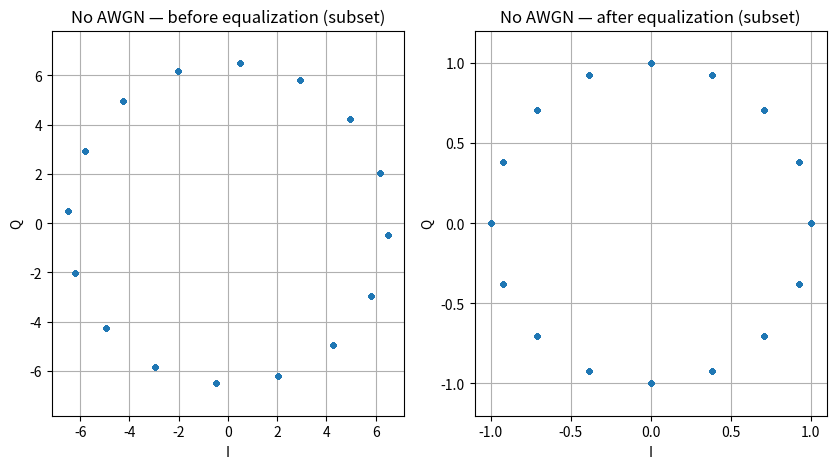
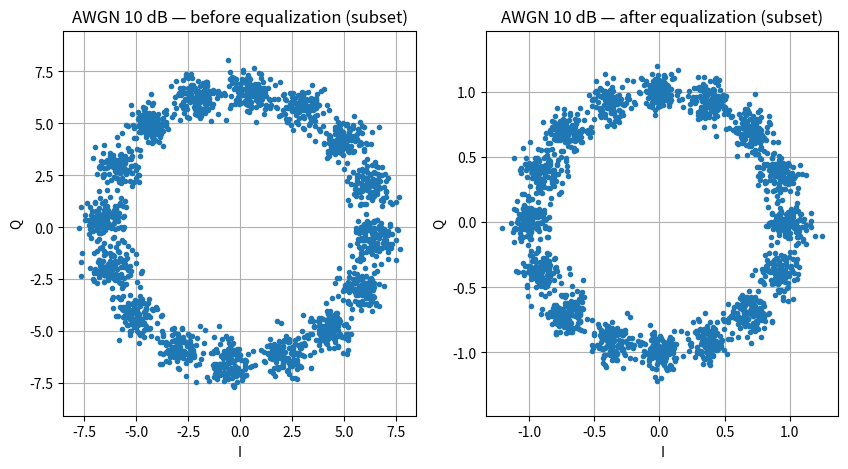
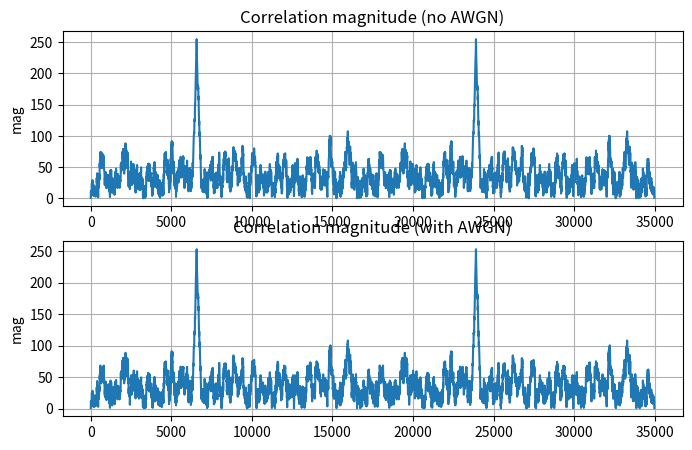
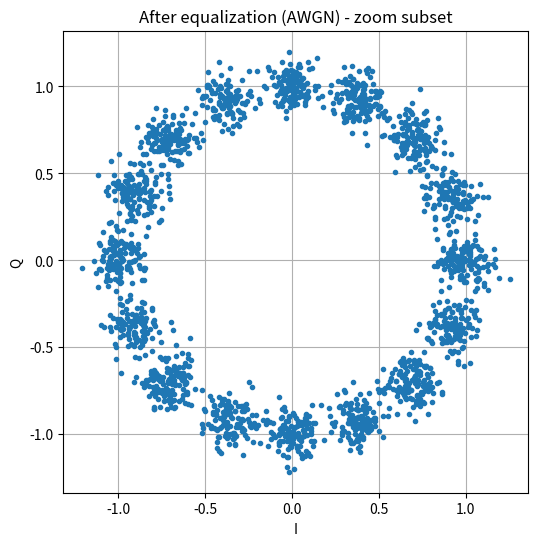
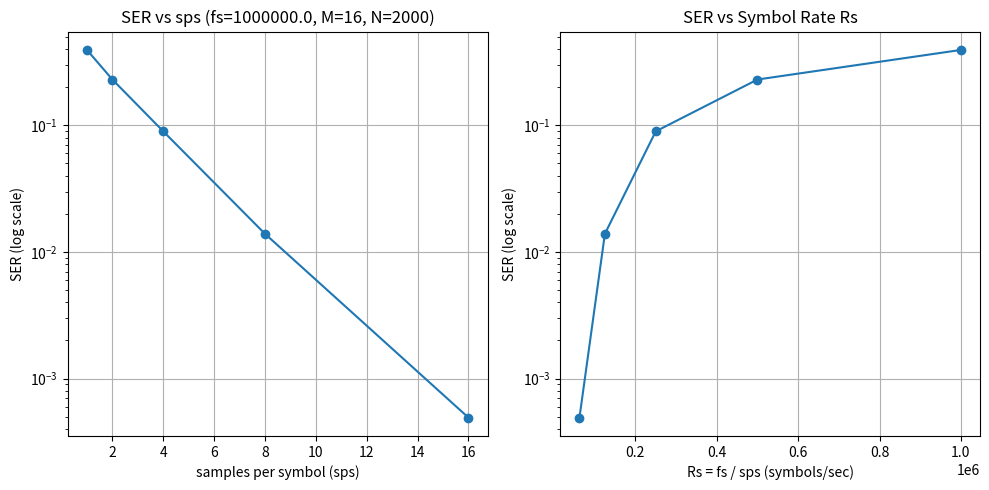
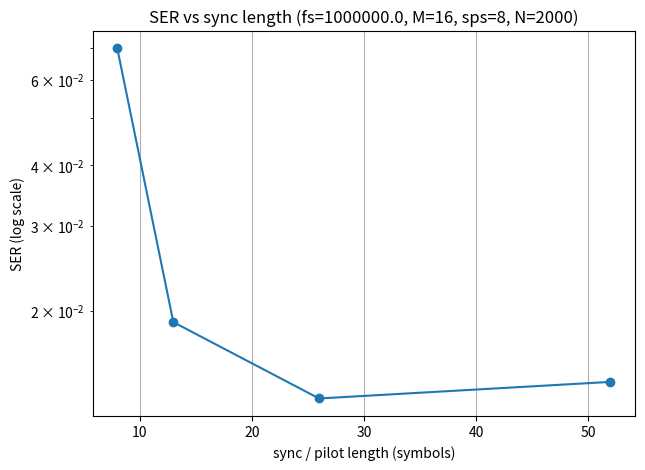
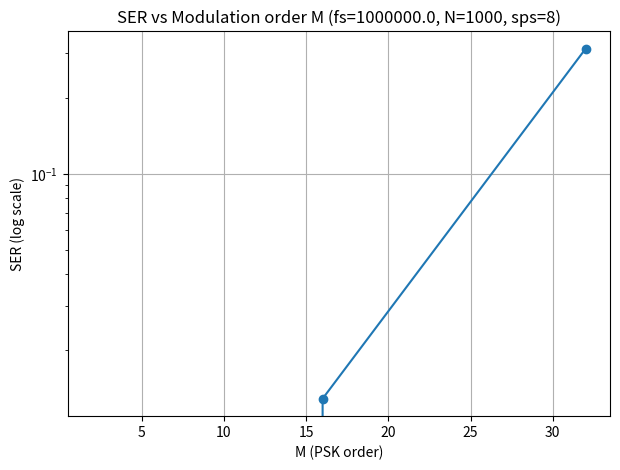
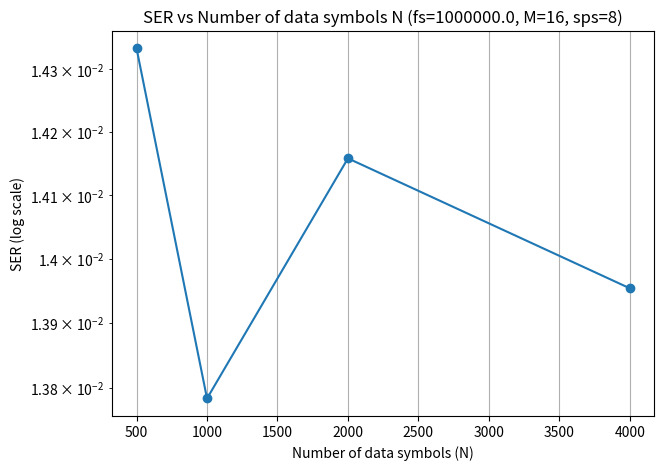

These charts were generated, in order, by the following Python code:
from typing import Any, Dict, Iterable, List, Optional, Tuple
import numpy as np
import matplotlib.pyplot as plt
from math import ceil

# Reproducible randomness when the module is imported/run interactively.
# Individual functions accept seed/rng parameters for repeatability.
np.random.seed(1)

# ---------------- Utility helpers ----------------

def print_snip(name: str, x: Optional[Iterable[Any]]) -> None:
    """
    Print a short diagnostic summary of an array-like value:
      - name
      - dtype and shape
      - first up to 12 elements (formatted compactly)
    This helps when debugging simulation flows without printing huge arrays.
    """
    if x is None:
        return
    x_arr = np.asarray(x)
    N = min(12, x_arr.size)
    xs = x_arr.ravel()[:N]

    def fmt(v: Any) -> str:
        # format complex numbers consistently and real numbers simply
        v = np.asarray(v)
        if np.iscomplexobj(v):
            re = float(np.real(v))
            im = float(np.imag(v))
            return f"{re:.4g}{im:+.4g}j"
        else:
            return f"{float(v):.4g}"

    sample_str = ", ".join(fmt(v) for v in xs)
    print(f"INFO: [{name}] dtype={x_arr.dtype}, shape={x_arr.shape}, first={{ {sample_str} }}")



def pskmod(symbols: Iterable[int], M: int = 2) -> np.ndarray:
    """
    General M-PSK modulator.
    Input:
      - symbols: integer symbols (array-like) expected nominally in 0..M-1.
                 Values are reduced modulo M internally for safety.
      - M: PSK order, e.g. 2,4,8,16...
    Output:
      - complex constellation points on the unit circle:
        exp(1j * 2*pi * k / M)
    Notes:
      - For non-binary inputs (e.g. sync bits with values 0/1), those values map
        to the first M constellation points (so 0->angle 0, 1->angle 2*pi/M).
      - Output type is complex128 for numerical stability.
    """
    syms = np.asarray(symbols).astype(int).ravel()
    syms = np.mod(syms, M)  # wrap around M to be robust to inputs outside 0..M-1
    const = np.exp(1j * 2.0 * np.pi * syms / M)
    return const.astype(np.complex128)


def pskdemod(symbols: Iterable[complex], M: int = 2) -> np.ndarray:
    """
    M-PSK demodulation by minimum Euclidean distance to the M constellation points.
    Returns integer decisions in 0..M-1 for each input complex sample.
    """
    symbols_arr = np.asarray(symbols).ravel().astype(np.complex128)
    # Precompute the M constellation reference points on the unit circle:
    const = np.exp(1j * 2.0 * np.pi * np.arange(M) / M).astype(np.complex128)
    # Compute pairwise differences and choose the nearest constellation point.
    # This is vectorized: diff shape => (num_symbols, M)
    diff = symbols_arr.reshape(-1, 1) - const.reshape(1, -1)
    dist = np.abs(diff)  # Euclidean distance for each candidate
    decisions = np.argmin(dist, axis=1).astype(int)
    return decisions


def awgn(sig: Iterable[complex], snr_db: float, rng: Optional[np.random.RandomState] = None) -> np.ndarray:
    """
    Additive White Gaussian Noise (complex) to a complex signal `sig`.
    - sig: complex array
    - snr_db: desired SNR in dB (signal power to noise power)
    - rng: optional numpy RandomState for reproducibility (uses global np.random if None)
    Returns the noisy signal (complex128).
    """
    if rng is None:
        # use numpy's global RNG (np.random)
        randn = np.random.randn
    else:
        randn = rng.randn

    sig = np.asarray(sig)
    # signal power (average of |s|^2)
    power_signal = np.mean(np.abs(sig)**2)
    snr_linear = 10 ** (snr_db / 10.0)
    noise_power = power_signal / snr_linear
    # for complex noise: real and imaginary parts each have variance = noise_power/2
    noise = np.sqrt(noise_power / 2.0) * (randn(*sig.shape) + 1j * randn(*sig.shape))
    return (sig + noise).astype(np.complex128)


def biterr(a: Iterable[int], b: Iterable[int]) -> Tuple[int, float]:
    """
    Count integer mismatches between two arrays a and b (converted to flattened int arrays).
    Returns (num_errors, bit_error_rate).
    Note: In this code we use symbol errors (not bit-level Hamming) because
    data_bits are symbol indexes (0..M-1). For clarity we call it 'biterr' to match your original.
    """
    a_arr = np.asarray(a).ravel().astype(int)
    b_arr = np.asarray(b).ravel().astype(int)
    if a_arr.size != b_arr.size:
        raise ValueError("biterr: inputs must have the same total size")
    errs = int(np.sum(a_arr != b_arr))
    ber = float(errs) / float(a_arr.size) if a_arr.size > 0 else float('nan')
    return errs, ber


# ---------------- Sync helper and default Barker ----------------
DEFAULT_BARKER13 = np.array([1, 1, 1, 1, 1, -1, -1, 1, 1, -1, 1, -1, 1], dtype=int)


def _make_sync_bits(sync_len_bits: int, barker: np.ndarray = DEFAULT_BARKER13) -> np.ndarray:
    """
    Produce a binary sync bit sequence of length `sync_len_bits` by repeating
    the provided Barker sequence as necessary and converting -1->1, +1->0 convention:
      - the original Barker array contains +1 and -1 entries
      - we map (barker < 0) to 1, others to 0
    This mirrors the original code's behavior and lets the sync be used with
    general M-PSK modulators (where sync bits are 0/1).
    """
    reps = ceil(sync_len_bits / len(barker))
    seq = np.tile(barker, reps)[:sync_len_bits]
    # convert -1 (negative) to 1 and +1 to 0 to get a binary sequence
    return (seq < 0).astype(int)


# ---------------- Single-frame demo (with plotting) ----------------

def run_single_frame_demo(
    Nbits: int = 4000,
    M: int = 2,
    sps: int = 8,
    fs: float = 1e6,
    snr_db: float = 10,
    sync_barker13: Optional[np.ndarray] = None,
    ch_pilot_len_bits: int = 128,
    with_awgn: bool = True,
    seed: Optional[int] = None,
) -> Dict[str, Any]:
    """
    Run a single-frame demonstration of:
      1) build frame = [sync_shaped, pilot_shaped, data_shaped]
      2) pass through a random scalar complex channel
      3) circularly shift to emulate SDR buffer wrap-around
      4) optionally add AWGN
      5) perform sync detection by correlating with the known sync_shaped
      6) extract pilot, estimate channel by averaging pilot symbols
      7) extract data, equalize via division by estimated channel
      8) demodulate before/after equalization and report BER
      9) produce a set of constellation & correlation plots

    Returns a dictionary containing BER numbers and several arrays useful for
    further analysis (e.g. symbol_samples_eq_aw).
    """
    # allow reproducible runs per-call
    if seed is not None:
        np.random.seed(seed)

    # Use default Barker if none provided. The code duplicates the Barker 3x
    # for robustness (this matches the original behavior).
    if sync_barker13 is None:
        sync_barker13 = DEFAULT_BARKER13
    sync_barker13 = np.tile(sync_barker13, 3)  # repetition for robustness
    sync_len_bits = len(sync_barker13)

    print(f"INFO: [PARAM] Nbits={Nbits}, M={M}, sps={sps}, sync_len={sync_len_bits}, chpilot_len={ch_pilot_len_bits}, snr_db={snr_db}")

    # ---------------- Build transmit pieces ----------------
    # Sync/pilot/data are expressed as integer symbols before modulation.
    # Note: sync bits are binary (0/1) and will map to PSK points 0 and 1.
    sync_bits = (sync_barker13 < 0).astype(int)
    chpilot_bits = np.random.randint(0, M, size=(ch_pilot_len_bits,))
    data_bits = np.random.randint(0, M, size=(Nbits,))

    # Map integer symbols -> complex constellation points
    sync_symbols = pskmod(sync_bits, M)
    chpilot_symbols = pskmod(chpilot_bits, M)
    data_symbols = pskmod(data_bits, M)

    # Debug prints for initial symbol sequences
    print_snip('sync_bits', sync_bits)
    print_snip('sync_symbols', sync_symbols)
    print_snip('chpilot_bits', chpilot_bits)
    print_snip('chpilot_symbols', chpilot_symbols)
    print_snip('data_bits (first)', data_bits[:min(12, data_bits.size)])
    print_snip('data_symbols (first)', data_symbols[:min(12, data_symbols.size)])

    # ---------------- NRZ shaping ----------------
    # Each symbol is repeated 'sps' times (simple rectangular pulse shaping).
    sync_shaped = np.repeat(sync_symbols, sps)
    chpilot_shaped = np.repeat(chpilot_symbols, sps)
    data_shaped = np.repeat(data_symbols, sps)

    print(f"INFO: [SHAPE] sizes: sync_shaped={len(sync_shaped)}, chpilot_shaped={len(chpilot_shaped)}, data_shaped={len(data_shaped)}")
    print_snip('sync_shaped (first samples)', sync_shaped[:min(12, sync_shaped.size)])

    # Concatenate to form the transmit frame in sample domain
    tx_frame = np.concatenate([sync_shaped, chpilot_shaped, data_shaped])
    frame_bits = sync_len_bits + ch_pilot_len_bits + Nbits
    frame_samples = frame_bits * sps
    print(f"INFO: [TX] frame_bits={frame_bits}, frame_samples={frame_samples}")
    print_snip('tx_frame (first)', tx_frame[:min(12, tx_frame.size)])

    # ---------------- Channel: random complex scalar ----------------
    attenuation = (np.random.rand() + 1j * np.random.rand())
    print(f"INFO: [CH] True attenuation = {attenuation.real:.4f}{attenuation.imag:+.4f}j")
    attenuated_tx = attenuation * tx_frame

    # ---------------- SDR-like circular shift (wrap) ----------------
    # Pick a random shift index in 1..frame_samples inclusive (matching original)
    random_index = np.random.randint(1, frame_samples + 1)
    idx0 = random_index - 1
    # Circular buffer wrap (concatenate tail then head)
    rx_no_noise = np.concatenate([attenuated_tx[idx0:], attenuated_tx[:idx0]])
    print(f"INFO: [RX_SHIFT] random_index={random_index}")
    print_snip('rx_no_noise (first)', rx_no_noise[:min(12, rx_no_noise.size)])

    # ---------------- AWGN ----------------
    rx_awgn = awgn(rx_no_noise, snr_db) if with_awgn else rx_no_noise.copy()
    print(f"INFO: [AWGN] Applied AWGN at {snr_db} dB (with_awgn={with_awgn})")
    print_snip('rx_awgn (first)', rx_awgn[:min(12, rx_awgn.size)])

    # ---------------- Correlation & sync detection (no AWGN) ----------------
    # To avoid wrap issues we correlate with rx concatenated to itself.
    rx2_no = np.concatenate([rx_no_noise, rx_no_noise])
    # correlate with conjugated reversed sync_shaped (matched filter)
    corr_no = np.abs(np.convolve(rx2_no, np.conjugate(sync_shaped[::-1])))
    peak_no = np.argmax(corr_no)
    # compute pilot start (index within doubled array), then map into single frame
    pilot_start_in_rx2_no = peak_no - (len(sync_shaped) - 1)
    pilot_start_no = pilot_start_in_rx2_no % frame_samples
    # print indices using 1-based position in human-friendly manner
    print(f"INFO: [SYNC_NO] peak_no={peak_no}, pilot_start_no={pilot_start_no+1}, pilot_start mod sps={(pilot_start_no % sps)+1}")

    # Check match fraction for the sync segment (exact-match tolerance small)
    seglen_no = min(len(sync_shaped), frame_samples - pilot_start_no)
    seg_no = rx_no_noise[pilot_start_no: (pilot_start_no + seglen_no)]
    match_frac_no = np.sum(np.abs(seg_no - sync_shaped[:seglen_no]) < 1e-6) / seglen_no
    print(f"INFO: [SYNC_MATCH_NO] seglen={seglen_no}, match_frac={match_frac_no:.4f}")

    # ---------------- Channel pilot extraction (no AWGN) ----------------
    chpilot_start_no = pilot_start_no + len(sync_shaped)
    # compute indices into the circular frame (wrap using modulo)
    chpilot_indices_no = (np.arange(chpilot_start_no, chpilot_start_no + ch_pilot_len_bits * sps) % frame_samples).astype(int)
    chpilot_samples_no = rx_no_noise[chpilot_indices_no]
    # reshape into (sps, ch_pilot_len_bits) column-major (Fortran) so that
    # each column corresponds to the sps samples for one pilot symbol.
    chpilot_mat_no = chpilot_samples_no.reshape((sps, ch_pilot_len_bits), order='F')
    # sum across the sps samples to form one complex sample per symbol (simple integrate-and-dump)
    rx_chpilot_symbols_no = np.sum(chpilot_mat_no, axis=0).astype(np.complex128)
    print_snip('rx_chpilot_symbols_no (first)', rx_chpilot_symbols_no[:min(12, rx_chpilot_symbols_no.size)])

    # Estimate channel by averaging ratio rx/pilot (scalar channel)
    # add small epsilon in denominator if pilot symbol is zero (shouldn't happen for PSK)
    with np.errstate(divide='ignore', invalid='ignore'):
        h_est_no = np.mean(rx_chpilot_symbols_no / chpilot_symbols)
    # safety: protect against an accidental (almost) zero estimate
    if np.abs(h_est_no) < 1e-12:
        print("WARN: [H_EST_NO] small channel estimate magnitude; replacing with small non-zero value to avoid divide-by-zero.")
        h_est_no = 1e-12 + 0j
    print(f"INFO: [H_EST_NO] h_true={attenuation.real:.4f}{attenuation.imag:+.4f}j, h_est_no={h_est_no.real:.4f}{h_est_no.imag:+.4f}j")

    # ---------------- Extract data symbols (before equalization) ----------------
    data_start_no = chpilot_start_no + ch_pilot_len_bits * sps
    data_indices_no = (np.arange(data_start_no, data_start_no + Nbits * sps) % frame_samples).astype(int)
    data_samples_no = rx_no_noise[data_indices_no]
    data_mat_no = data_samples_no.reshape((sps, Nbits), order='F')
    # integrate-and-dump to one complex sample per data symbol
    symbol_samples_no = np.sum(data_mat_no, axis=0).astype(np.complex128)
    print_snip('symbol_samples_no (first)', symbol_samples_no[:min(12, symbol_samples_no.size)])

    # ---------------- Demodulate BEFORE equalization (no AWGN) ----------------
    rx_syms_before_no = pskdemod(symbol_samples_no, M)
    errs_before_no, ber_before_no = biterr(data_bits, rx_syms_before_no)
    print(f"INFO: [DEM_BEFORE_NO] NumErr={errs_before_no}, BER={ber_before_no:.6g}")

    # ---------------- Equalize (no AWGN) + demodulate ----------------
    symbol_samples_eq_no = symbol_samples_no / h_est_no
    print_snip('symbol_samples_eq_no (first)', symbol_samples_eq_no[:min(12, symbol_samples_eq_no.size)])
    rx_syms_after_no = pskdemod(symbol_samples_eq_no, M)
    errs_after_no, ber_after_no = biterr(data_bits, rx_syms_after_no)
    print(f"INFO: [DEM_AFTER_NO] NumErr={errs_after_no}, BER={ber_after_no:.6g}")

    # ---------------- Now repeat the same with AWGN (perform sync & pilot extraction on noisy rx) ----------------
    rx2_aw = np.concatenate([rx_awgn, rx_awgn])
    corr_aw = np.abs(np.convolve(rx2_aw, np.conjugate(sync_shaped[::-1])))
    peak_aw = np.argmax(corr_aw)
    pilot_start_in_rx2_aw = peak_aw - (len(sync_shaped) - 1)
    pilot_start_aw = pilot_start_in_rx2_aw % frame_samples
    print(f"INFO: [SYNC_AW] peak_aw={peak_aw}, pilot_start_aw={pilot_start_aw+1}, pilot_start mod sps={(pilot_start_aw % sps)+1}")

    seglen_aw = min(len(sync_shaped), frame_samples - pilot_start_aw)
    seg_aw = rx_awgn[pilot_start_aw: (pilot_start_aw + seglen_aw)]
    match_frac_aw = np.sum(np.abs(seg_aw - sync_shaped[:seglen_aw]) < 1e-6) / seglen_aw
    print(f"INFO: [SYNC_MATCH_AW] seglen={seglen_aw}, match_frac={match_frac_aw:.4f}")

    chpilot_start_aw = pilot_start_aw + len(sync_shaped)
    chpilot_indices_aw = (np.arange(chpilot_start_aw, chpilot_start_aw + ch_pilot_len_bits * sps) % frame_samples).astype(int)
    chpilot_samples_aw = rx_awgn[chpilot_indices_aw]
    chpilot_mat_aw = chpilot_samples_aw.reshape((sps, ch_pilot_len_bits), order='F')
    rx_chpilot_symbols_aw = np.sum(chpilot_mat_aw, axis=0).astype(np.complex128)
    print_snip('rx_chpilot_symbols_aw (first)', rx_chpilot_symbols_aw[:min(12, rx_chpilot_symbols_aw.size)])

    with np.errstate(divide='ignore', invalid='ignore'):
        h_est_aw = np.mean(rx_chpilot_symbols_aw / chpilot_symbols)
    if np.abs(h_est_aw) < 1e-12:
        print("WARN: [H_EST_AW] small channel estimate magnitude; replacing with small non-zero value.")
        h_est_aw = 1e-12 + 0j
    print(f"INFO: [H_EST_AW] h_est_aw={h_est_aw.real:.4f}{h_est_aw.imag:+.4f}j")

    # ---------------- Extract and demodulate data under AWGN ----------------
    data_start_aw = chpilot_start_aw + ch_pilot_len_bits * sps
    data_indices_aw = (np.arange(data_start_aw, data_start_aw + Nbits * sps) % frame_samples).astype(int)
    data_samples_aw = rx_awgn[data_indices_aw]
    data_mat_aw = data_samples_aw.reshape((sps, Nbits), order='F')
    symbol_samples_aw = np.sum(data_mat_aw, axis=0).astype(np.complex128)
    print_snip('symbol_samples_aw (first)', symbol_samples_aw[:min(12, symbol_samples_aw.size)])

    rx_syms_before_aw = pskdemod(symbol_samples_aw, M)
    errs_before_aw, ber_before_aw = biterr(data_bits, rx_syms_before_aw)
    print(f"INFO: [DEM_BEFORE_AW] NumErr={errs_before_aw}, BER={ber_before_aw:.6g}")

    symbol_samples_eq_aw = symbol_samples_aw / h_est_aw
    print_snip('symbol_samples_eq_aw (first)', symbol_samples_eq_aw[:min(12, symbol_samples_eq_aw.size)])
    rx_syms_after_aw = pskdemod(symbol_samples_eq_aw, M)
    errs_after_aw, ber_after_aw = biterr(data_bits, rx_syms_after_aw)
    print(f"INFO: [DEM_AFTER_AW] NumErr={errs_after_aw}, BER={ber_after_aw:.6g}")

    # ---------------- Plots (constellations, correlations) ----------------
    # The plots show before/after equalization for both no-AWGN and with-AWGN cases.
    plt.figure('No AWGN: Before/After Equalization', figsize=(10, 5))
    plt.subplot(1, 2, 1)
    plt.plot(np.real(symbol_samples_no[:2000]), np.imag(symbol_samples_no[:2000]), '.', markersize=6)
    plt.title('No AWGN — before equalization (subset)')
    plt.xlabel('I')
    plt.ylabel('Q')
    plt.axis('equal')
    plt.grid(True)

    plt.subplot(1, 2, 2)
    plt.plot(np.real(symbol_samples_eq_no[:2000]), np.imag(symbol_samples_eq_no[:2000]), '.', markersize=6)
    plt.title('No AWGN — after equalization (subset)')
    plt.xlabel('I')
    plt.ylabel('Q')
    plt.axis('equal')
    plt.grid(True)

    plt.figure('With AWGN: Before/After Equalization', figsize=(10, 5))
    plt.subplot(1, 2, 1)
    plt.plot(np.real(symbol_samples_aw[:2000]), np.imag(symbol_samples_aw[:2000]), '.')
    plt.title(f'AWGN {snr_db} dB — before equalization (subset)')
    plt.xlabel('I')
    plt.ylabel('Q')
    plt.axis('equal')
    plt.grid(True)

    plt.subplot(1, 2, 2)
    plt.plot(np.real(symbol_samples_eq_aw[:2000]), np.imag(symbol_samples_eq_aw[:2000]), '.')
    plt.title(f'AWGN {snr_db} dB — after equalization (subset)')
    plt.xlabel('I')
    plt.ylabel('Q')
    plt.axis('equal')
    plt.grid(True)

    # Correlation peaks (noisy and noiseless)
    plt.figure('Correlation peaks', figsize=(8, 5))
    plt.subplot(2, 1, 1)
    plt.plot(corr_no)
    plt.title('Correlation magnitude (no AWGN)')
    plt.ylabel('mag')
    plt.grid(True)
    plt.subplot(2, 1, 2)
    plt.plot(corr_aw)
    plt.title('Correlation magnitude (with AWGN)')
    plt.ylabel('mag')
    plt.grid(True)

    plt.figure('Zoom After Equalization (AWGN)', figsize=(6, 6))
    plt.plot(np.real(symbol_samples_eq_aw), np.imag(symbol_samples_eq_aw), '.')
    plt.title('After equalization (AWGN) - zoom subset')
    plt.xlabel('I')
    plt.ylabel('Q')
    plt.grid(True)
    plt.axis('equal')

    print(f"\nINFO: [SUMMARY] NO_AWGN: BER_before={ber_before_no:.6g} BER_after={ber_after_no:.6g} | WITH_AWGN: BER_before={ber_before_aw:.6g} BER_after={ber_after_aw:.6g}")

    # Return useful artifacts for further inspection/tests
    return {
        'ber_noawgn_before': ber_before_no,
        'ber_noawgn_after': ber_after_no,
        'ber_awgn_before': ber_before_aw,
        'ber_awgn_after': ber_after_aw,
        'symbol_samples_eq_aw': symbol_samples_eq_aw,
        'symbol_samples_eq_no': symbol_samples_eq_no,
        'corr_no': corr_no,
        'corr_aw': corr_aw,
    }


# ---------------- Reusable simulation utilities for Monte-Carlo sweeps ----------------

def simulate_frame_ser(
    M: int = 16,
    sps: int = 8,
    fs: float = 1e6,
    Nbits: int = 4000,
    sync_len_bits: int = 26,
    ch_pilot_len_bits: int = 128,
    snr_db: float = 10,
    with_awgn: bool = True,
    rng: Optional[np.random.RandomState] = None,
) -> Tuple[int, int]:
    """
    Simulate a single random frame and return (num_symbol_errors, total_symbols).
    - rng: numpy.random.RandomState instance for reproducibility (if None, uses global np.random)
    """
    if rng is None:
        rng = np.random

    # Build data pieces (binary sync from _make_sync_bits)
    sync_bits = _make_sync_bits(sync_len_bits)
    chpilot_bits = rng.randint(0, M, size=(ch_pilot_len_bits,))
    data_bits = rng.randint(0, M, size=(Nbits,))

    sync_symbols = pskmod(sync_bits, M)
    chpilot_symbols = pskmod(chpilot_bits, M)
    data_symbols = pskmod(data_bits, M)

    # NRZ shaping
    sync_shaped = np.repeat(sync_symbols, sps)
    chpilot_shaped = np.repeat(chpilot_symbols, sps)
    data_shaped = np.repeat(data_symbols, sps)

    tx_frame = np.concatenate([sync_shaped, chpilot_shaped, data_shaped])
    frame_bits = sync_len_bits + ch_pilot_len_bits + Nbits
    frame_samples = frame_bits * sps

    # Random scalar channel, same distribution as run_single_frame_demo
    attenuation = (rng.rand() + 1j * rng.rand())
    attenuated_tx = attenuation * tx_frame

    # Circular shift
    random_index = rng.randint(1, frame_samples + 1)
    idx0 = random_index - 1
    rx_no_noise = np.concatenate([attenuated_tx[idx0:], attenuated_tx[:idx0]])

    rx = awgn(rx_no_noise, snr_db, rng) if with_awgn else rx_no_noise.copy()

    # Sync detect and pilot extraction
    rx2 = np.concatenate([rx, rx])
    corr = np.abs(np.convolve(rx2, np.conjugate(sync_shaped[::-1])))
    peak = np.argmax(corr)
    pilot_start_in_rx2 = peak - (len(sync_shaped) - 1)
    pilot_start = pilot_start_in_rx2 % frame_samples

    chpilot_start = pilot_start + len(sync_shaped)
    chpilot_indices = (np.arange(chpilot_start, chpilot_start + ch_pilot_len_bits * sps) % frame_samples).astype(int)
    chpilot_samples = rx[chpilot_indices]
    chpilot_mat = chpilot_samples.reshape((sps, ch_pilot_len_bits), order='F')
    rx_chpilot_symbols = np.sum(chpilot_mat, axis=0).astype(np.complex128)

    with np.errstate(divide='ignore', invalid='ignore'):
        h_est = np.mean(rx_chpilot_symbols / chpilot_symbols)
    if np.abs(h_est) < 1e-12:
        # avoid division by zero in equalization
        h_est = 1e-12 + 0j

    # Data extraction
    data_start = chpilot_start + ch_pilot_len_bits * sps
    data_indices = (np.arange(data_start, data_start + Nbits * sps) % frame_samples).astype(int)
    data_samples = rx[data_indices]
    data_mat = data_samples.reshape((sps, Nbits), order='F')
    symbol_samples = np.sum(data_mat, axis=0).astype(np.complex128)

    # Equalize, demodulate & count errors (symbol errors)
    symbol_samples_eq = symbol_samples / h_est
    rx_syms = pskdemod(symbol_samples_eq, M)
    num_errors = int(np.sum(rx_syms != data_bits))
    return num_errors, int(Nbits)


def monte_carlo_ser(n_trials: int = 100, seed: Optional[int] = None, **simulate_kwargs) -> Tuple[float, int, int]:
    """
    Run `n_trials` independent frames and estimate the symbol error rate (SER).
    Returns:
      - ser: errors / total_symbols (float)
      - total_errors: int
      - total_symbols: int
    Example usage:
      ser, total_err, total_sym = monte_carlo_ser(n_trials=200, seed=42, M=16, sps=8, ...)
    """
    if seed is None:
        rng = np.random.RandomState()
    else:
        rng = np.random.RandomState(seed)
    total_err = 0
    total_sym = 0
    for _ in range(n_trials):
        err, sym = simulate_frame_ser(rng=rng, **simulate_kwargs)
        total_err += err
        total_sym += sym
    ser = (total_err / total_sym) if total_sym > 0 else float('nan')
    return ser, total_err, total_sym


# ---------------- Plot helpers for parameter sweeps ----------------

def plot_ser_vs_sps(fs: float, M: int, Nbits: int, sps_list: Iterable[int], ch_pilot_len_bits: int = 128,
                    sync_len_bits: int = 26, snr_db: float = 10, n_trials: int = 80, with_awgn: bool = True):
    """
    Objective (i): sweep samples-per-symbol (sps) and plot SER vs sps and vs symbol rate Rs = fs/sps.
    Returns arrays (sps_arr, Rs_arr, sers_arr).
    """
    sers: List[float] = []
    for sps in sps_list:
        ser, _, _ = monte_carlo_ser(n_trials=n_trials,
                                    M=M, sps=sps, fs=fs, Nbits=Nbits,
                                    ch_pilot_len_bits=ch_pilot_len_bits,
                                    sync_len_bits=sync_len_bits,
                                    snr_db=snr_db, with_awgn=with_awgn)
        print(f"INFO: sps={sps} SER={ser:.4e}")
        sers.append(ser)
    sps_arr = np.array(list(sps_list))
    Rs_arr = fs / sps_arr
    plt.figure(figsize=(10, 5))
    plt.subplot(1, 2, 1)
    plt.semilogy(sps_arr, sers, '-o')
    plt.title(f'SER vs sps (fs={fs}, M={M}, N={Nbits})')
    plt.xlabel('samples per symbol (sps)')
    plt.ylabel('SER (log scale)')
    plt.grid(True)
    plt.subplot(1, 2, 2)
    plt.semilogy(Rs_arr, sers, '-o')
    plt.title('SER vs Symbol Rate Rs')
    plt.xlabel('Rs = fs / sps (symbols/sec)')
    plt.ylabel('SER (log scale)')
    plt.grid(True)
    plt.tight_layout()
    plt.show()
    return sps_arr, Rs_arr, np.array(sers)


def plot_ser_vs_sync_len(fs: float, M: int, Nbits: int, sync_len_list: Iterable[int], sps: int = 8,
                         ch_pilot_len_bits: int = 128, snr_db: float = 10, n_trials: int = 80, with_awgn: bool = True):
    """
    Objective (ii): sweep sync sequence length used for synchronization/pilot and plot SER.
    """
    sers = []
    for sync_len in sync_len_list:
        ser, _, _ = monte_carlo_ser(n_trials=n_trials,
                                    M=M, sps=sps, fs=fs, Nbits=Nbits,
                                    ch_pilot_len_bits=ch_pilot_len_bits,
                                    sync_len_bits=sync_len,
                                    snr_db=snr_db, with_awgn=with_awgn)
        print(f"INFO: sync_len={sync_len} SER={ser:.4e}")
        sers.append(ser)
    plt.figure(figsize=(7, 5))
    plt.semilogy(list(sync_len_list), sers, '-o')
    plt.title(f'SER vs sync length (fs={fs}, M={M}, sps={sps}, N={Nbits})')
    plt.xlabel('sync / pilot length (symbols)')
    plt.ylabel('SER (log scale)')
    plt.grid(True)
    plt.show()
    return np.array(list(sync_len_list)), np.array(sers)


def plot_ser_vs_M(fs: float, M_list: Iterable[int], Nbits: int, sps: int = 8, ch_pilot_len_bits: int = 128,
                  sync_len_bits: int = 26, snr_db: float = 10, n_trials: int = 80, with_awgn: bool = True):
    """
    Objective (iii): SER vs modulation order M (M-PSK).
    """
    sers = []
    for M in M_list:
        ser, _, _ = monte_carlo_ser(n_trials=n_trials,
                                    M=M, sps=sps, fs=fs, Nbits=Nbits,
                                    ch_pilot_len_bits=ch_pilot_len_bits,
                                    sync_len_bits=sync_len_bits,
                                    snr_db=snr_db, with_awgn=with_awgn)
        print(f"INFO: M={M} SER={ser:.4e}")
        sers.append(ser)
    plt.figure(figsize=(7, 5))
    plt.semilogy(list(M_list), sers, '-o')
    plt.title(f'SER vs Modulation order M (fs={fs}, N={Nbits}, sps={sps})')
    plt.xlabel('M (PSK order)')
    plt.ylabel('SER (log scale)')
    plt.grid(True)
    plt.show()
    return np.array(list(M_list)), np.array(sers)


def plot_ser_vs_N(fs: float, M: int, sps: int, N_list: Iterable[int], ch_pilot_len_bits: int = 128, sync_len_bits: int = 26,
                  snr_db: float = 10, n_trials: int = 80, with_awgn: bool = True):
    """
    Objective (iv): SER vs number of data symbols N (frame length).
    """
    sers = []
    for Nbits in N_list:
        ser, _, _ = monte_carlo_ser(n_trials=n_trials,
                                    M=M, sps=sps, fs=fs, Nbits=Nbits,
                                    ch_pilot_len_bits=ch_pilot_len_bits,
                                    sync_len_bits=sync_len_bits,
                                    snr_db=snr_db, with_awgn=with_awgn)
        print(f"INFO: N={Nbits} SER={ser:.4e}")
        sers.append(ser)
    plt.figure(figsize=(7, 5))
    plt.semilogy(list(N_list), sers, '-o')
    plt.title(f'SER vs Number of data symbols N (fs={fs}, M={M}, sps={sps})')
    plt.xlabel('Number of data symbols (N)')
    plt.ylabel('SER (log scale)')
    plt.grid(True)
    plt.show()
    return np.array(list(N_list)), np.array(sers)


def find_best_params_for_M(
    M_list: Iterable[int],
    sps_candidates: Iterable[int],
    N_candidates: Iterable[int],
    fs_candidates: Iterable[float],
    ch_pilot_len_bits: int = 128,
    sync_len_bits: int = 26,
    snr_db: float = 10,
    n_trials: int = 60,
    with_awgn: bool = True,
    top_k: int = 5,
) -> Dict[int, List[Tuple[float, int, int, float, float]]]:
    """
    Objective (v): coarse search across (sps, N, fs) for each M in M_list.
    Returns dict mapping M -> list of (ser, sps, N, fs, Rs) sorted by ascending SER (best first).
    """
    results: Dict[int, List[Tuple[float, int, int, float, float]]] = {}
    for M in M_list:
        combos: List[Tuple[float, int, int, float, float]] = []
        for sps in sps_candidates:
            for N in N_candidates:
                for fs in fs_candidates:
                    ser, _, _ = monte_carlo_ser(n_trials=n_trials,
                                                M=M, sps=sps, fs=fs, Nbits=N,
                                                ch_pilot_len_bits=ch_pilot_len_bits,
                                                sync_len_bits=sync_len_bits,
                                                snr_db=snr_db, with_awgn=with_awgn)
                    Rs = fs / sps
                    combos.append((ser, sps, N, fs, Rs))
                    print(f"INFO: M={M} sps={sps} N={N} fs={fs:.2e} Rs={Rs:.2f} SER={ser:.4e}")
        combos.sort(key=lambda x: x[0])  # sort by ser (ascending)
        results[M] = combos[:top_k]
    return results


# ---------------- Example execution when running the file directly ----------------
if __name__ == "__main__":
    # 1) Run a single-frame demo and display constellation/correlation plots.
    demo_results = run_single_frame_demo(Nbits=2000, M=16, sps=8, fs=1e6, snr_db=10, with_awgn=True, seed=1)

    # 2) Quick example parameter sweeps (use small n_trials here; increase for more accurate stats)
    fs = 1e6
    M = 16
    Nbits = 2000

    # Objective (i): SER vs sps
    sps_list = [1, 2, 4, 8, 16]
    plot_ser_vs_sps(fs=fs, M=M, Nbits=Nbits, sps_list=sps_list, n_trials=60, snr_db=10)

    # Objective (ii): SER vs sync length
    sync_len_list = [8, 13, 26, 52]
    plot_ser_vs_sync_len(fs=fs, M=M, Nbits=Nbits, sync_len_list=sync_len_list, sps=8, n_trials=60, snr_db=10)

    # Objective (iii): SER vs modulation order (M)
    plot_ser_vs_M(fs=fs, M_list=[2, 4, 8, 16, 32], Nbits=1000, sps=8, n_trials=60, snr_db=10)

    # Objective (iv): SER vs number of symbols N
    plot_ser_vs_N(fs=fs, M=M, sps=8, N_list=[500, 1000, 2000, 4000], n_trials=60, snr_db=10)

    # Objective (v): coarse parameter search (keep candidate lists small for speed)
    results = find_best_params_for_M(M_list=[4, 16], sps_candidates=[2, 4, 8], N_candidates=[1000, 2000], fs_candidates=[1e6, 2e6], n_trials=40, snr_db=10)
    print("\nBest combos (per M):")
    for Mkey, combos in results.items():
        print(f"M={Mkey}")
        for ser, sps_v, N_v, fs_v, Rs_v in combos:
            print(f"  SER={ser:.4e} sps={sps_v} N={N_v} fs={fs_v:.2e} Rs={Rs_v:.2f}")

    plt.show()
